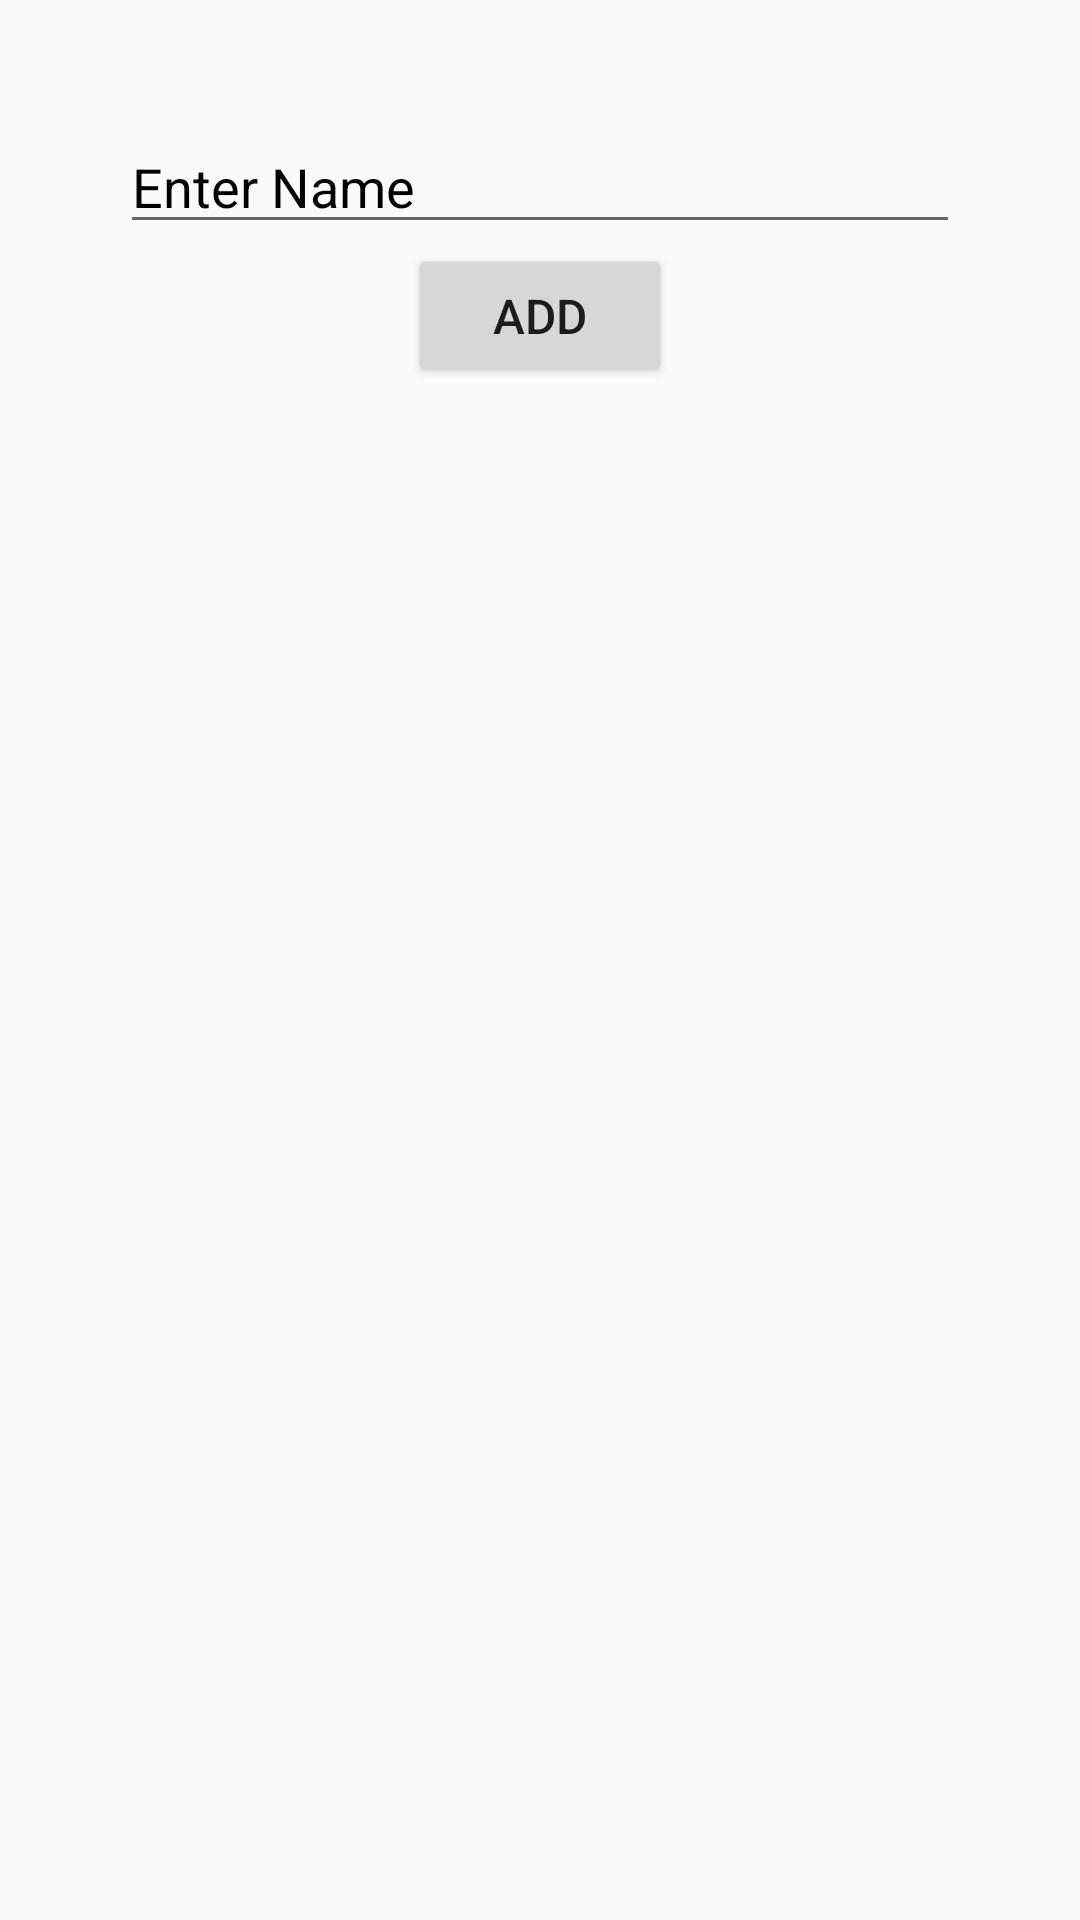

Layout XML and referenced resources for this Android screen:
<!-- AndroidManifest.xml: application theme Theme.AppCompat.Light -->
<!-- res/layout/activity_main.xml -->
<?xml version="1.0" encoding="utf-8"?>
<RelativeLayout xmlns:android="http://schemas.android.com/apk/res/android"
    xmlns:app="http://schemas.android.com/apk/res-auto"
    xmlns:tools="http://schemas.android.com/tools"
    android:layout_width="match_parent"
    android:layout_height="match_parent"
    tools:context=".MainActivity">

    <LinearLayout
        android:layout_width="match_parent"
        android:layout_margin="40dp"
        android:layout_height="wrap_content"
        android:gravity="center_horizontal"
        android:orientation="vertical">

        <EditText
            android:id="@+id/itemName"
            android:layout_width="match_parent"
            android:layout_height="wrap_content"
            android:textColorHint="@color/black"
            android:hint="Enter Name" />

        <Button
            android:layout_width="wrap_content"
            android:layout_height="wrap_content"
            android:textSize="16sp"
            android:text="Add"
            android:id="@+id/btnSubmit"/>


    </LinearLayout>

</RelativeLayout>
<!-- resources referenced by this layout -->
<resources>

  <!-- not gathered from this repository: default colours our renderer supplied (Android Studio template values) -->
  <color name="black">#FF000000</color>
</resources>
